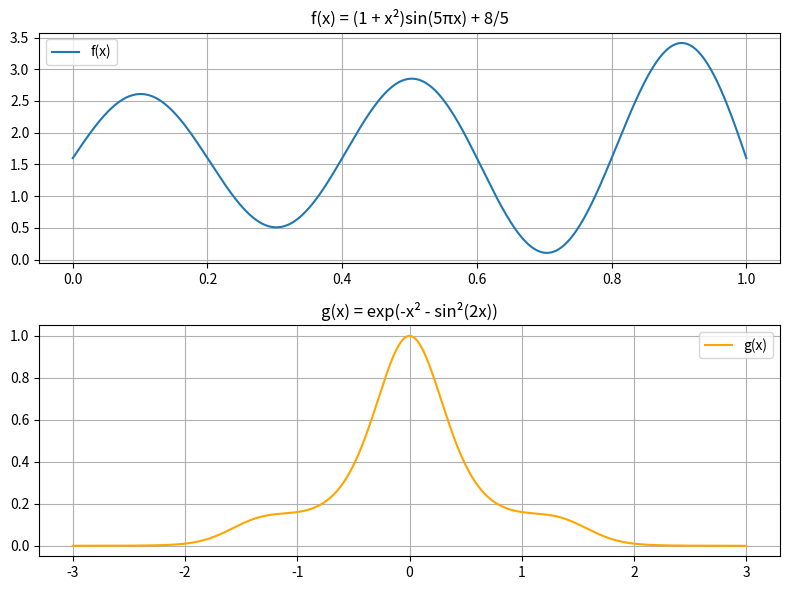

Here is the Python script that generated this plot:
#from scipy import random
import numpy as np
import sympy as sym
import matplotlib.pyplot as plt
#from scipy.integrate import quad as integrate

#limites de integracion
a=0
b=1
c = -3
d = 3

N=100000

#arreglo de ceros de longitud N
arry=np.zeros(N)

# iterando sobre cada valor de el arreglo
# llenando con valores aleatorios el intervalo entre a y b
np.random.seed(10)
for i in range(N):
  arry[i]=np.random.uniform(a,b)

integral1=0.0
for i in range(N):
  integral1+=(1+arry[i]**2)*np.sin(5 * np.pi * arry[i])+8/5

#Integral por el metodo montecarlo
integral1=(b-a)/N*integral1

for i in range(N):
  arry[i]=np.random.uniform(c,d)

integral2 = 0.0
for i in range(N):
  integral2+=np.exp(-arry[i]**2-np.sin(2*arry[i])**2)

integral2=(d-c)/N*integral2

print("Integral 1 por montecarlo",integral1)

print("Integral 2 por montecarlo",integral2)

#Integral verdadera

x=sym.Symbol('x')
f = (1 + x**2)*sym.sin(5 * sym.pi * x) + 8/5
g = sym.exp(-x**2-sym.sin(2*x)**2)

print("Valor real de la integral 1",sym.integrate(f, (x, a, b)))
print("Valor real de la integral 2",sym.integrate(g, (x, c, d)))

f_np = sym.lambdify(x, f, 'numpy')
g_np = sym.lambdify(x, g, 'numpy')


x1_vals = np.linspace(a, b, 1000)
x2_vals = np.linspace(c, d, 1000)


y1_vals = f_np(x1_vals)
y2_vals = g_np(x2_vals)


fig, axs = plt.subplots(2, 1, figsize=(8, 6))

axs[0].plot(x1_vals, y1_vals, label='f(x)')
axs[0].set_title("f(x) = (1 + x²)sin(5πx) + 8/5")
axs[0].grid(True)
axs[0].legend()

axs[1].plot(x2_vals, y2_vals, color='orange', label='g(x)')
axs[1].set_title("g(x) = exp(-x² - sin²(2x))")
axs[1].grid(True)
axs[1].legend()

plt.tight_layout()
plt.show()
